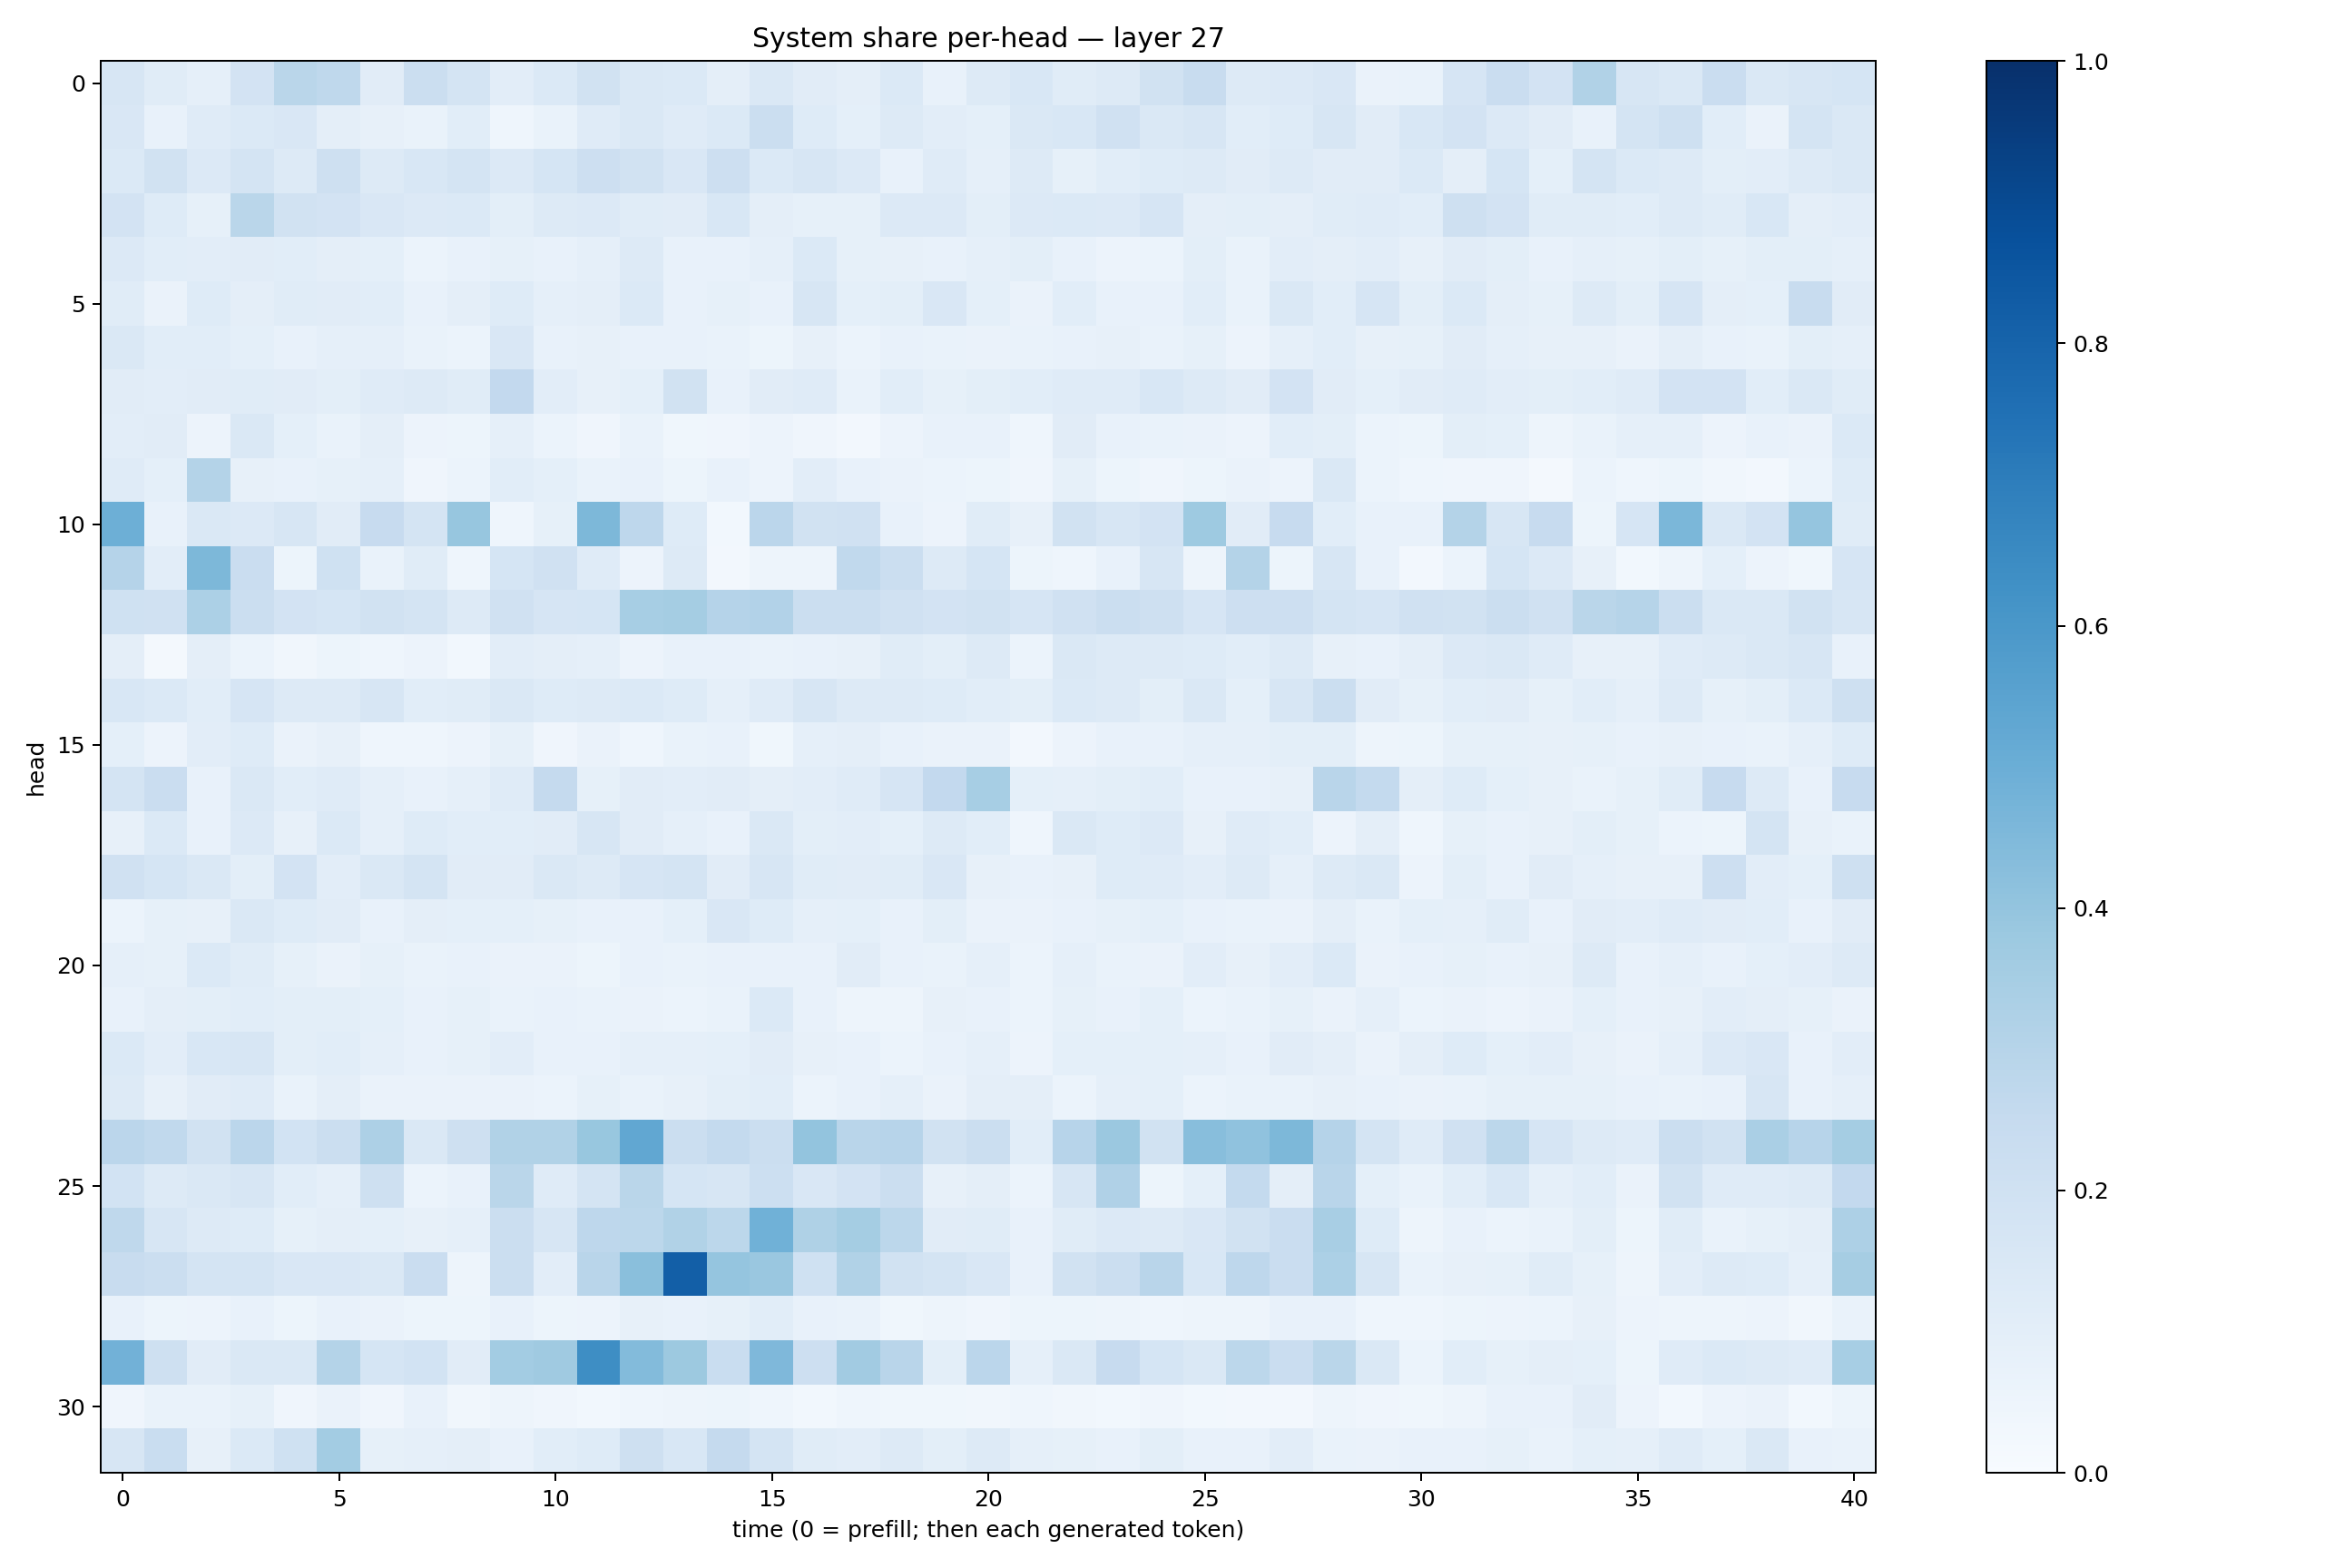

The data file committed next to this chart (first rows):
0.15625136, 0.11399345, 0.08976553, 0.18071063, 0.28832015, 0.27290758, 0.11063131, 0.22611678, 0.17609076, 0.104988724, 0.13988204, 0.1879623, 0.14472593, 0.13757032, 0.09669843, 0.14157937, 0.110435985, 0.09512606, 0.1373894, 0.0722615, 0.12677169, 0.15428866, 0.11534522, 0.1302302
0.1521, 0.07364, 0.1195, 0.1403, 0.152, 0.09411, 0.08203, 0.06987, 0.1082, 0.04551, 0.06892, 0.1201, 0.1413, 0.118, 0.1383, 0.2232, 0.1249, 0.09133, 0.1273, 0.1045, 0.09241, 0.1448, 0.1535, 0.1954
0.1392, 0.1907, 0.1347, 0.1726, 0.1256, 0.2088, 0.1307, 0.1528, 0.1779, 0.1338, 0.1712, 0.2123, 0.1946, 0.1513, 0.2146, 0.1375, 0.1568, 0.1359, 0.07648, 0.1179, 0.08946, 0.126, 0.08559, 0.106
0.1799, 0.1243, 0.08234, 0.286, 0.1923, 0.1827, 0.1518, 0.1357, 0.1376, 0.09997, 0.1275, 0.1331, 0.1166, 0.1121, 0.1551, 0.09448, 0.08319, 0.08593, 0.1362, 0.1335, 0.09995, 0.1334, 0.1398, 0.1363
0.1338, 0.1064, 0.1054, 0.1103, 0.1086, 0.09397, 0.09008, 0.06208, 0.07756, 0.08259, 0.0741, 0.08692, 0.1284, 0.07128, 0.07753, 0.0895, 0.1388, 0.08449, 0.07827, 0.07791, 0.08847, 0.0987, 0.07804, 0.05831
0.1171, 0.06519, 0.1233, 0.09545, 0.1145, 0.1112, 0.1059, 0.0738, 0.09519, 0.1238, 0.08845, 0.09681, 0.1392, 0.07761, 0.08409, 0.07612, 0.1584, 0.09201, 0.09999, 0.1508, 0.08986, 0.06608, 0.1082, 0.07707
0.1433, 0.1075, 0.1089, 0.09176, 0.07284, 0.089, 0.08732, 0.06651, 0.06136, 0.1522, 0.07217, 0.07833, 0.07633, 0.07218, 0.06742, 0.05426, 0.08192, 0.06113, 0.07217, 0.0695, 0.06574, 0.06902, 0.07382, 0.08114
0.1101, 0.1042, 0.112, 0.115, 0.1094, 0.09843, 0.118, 0.1297, 0.114, 0.2609, 0.1044, 0.0808, 0.09289, 0.1889, 0.07772, 0.1099, 0.1201, 0.06714, 0.1092, 0.08586, 0.09863, 0.1069, 0.1187, 0.1209
0.1023, 0.1116, 0.0581, 0.1419, 0.09223, 0.06759, 0.09597, 0.05596, 0.05421, 0.08844, 0.06163, 0.04054, 0.06891, 0.03623, 0.04115, 0.05703, 0.04066, 0.02693, 0.05751, 0.07419, 0.07098, 0.04478, 0.1105, 0.07542
0.1189, 0.09332, 0.3067, 0.08183, 0.07128, 0.08592, 0.0888, 0.04012, 0.06181, 0.109, 0.09148, 0.06642, 0.07619, 0.05274, 0.07133, 0.05798, 0.1021, 0.07104, 0.06534, 0.06073, 0.05138, 0.04232, 0.0828, 0.05293
0.4939, 0.07601, 0.1473, 0.1332, 0.1626, 0.1128, 0.2458, 0.1794, 0.3924, 0.04502, 0.08404, 0.4567, 0.2749, 0.124, 0.02761, 0.2828, 0.1877, 0.1987, 0.07811, 0.05768, 0.1147, 0.07813, 0.1921, 0.1567
0.3032, 0.1023, 0.4552, 0.2288, 0.05401, 0.2019, 0.06844, 0.1143, 0.04492, 0.1696, 0.1969, 0.1183, 0.05751, 0.1311, 0.02361, 0.04821, 0.04915, 0.2638, 0.222, 0.1324, 0.1699, 0.05105, 0.04663, 0.07423
0.2006, 0.1959, 0.3286, 0.225, 0.1826, 0.1694, 0.1915, 0.1748, 0.127, 0.1988, 0.1646, 0.1694, 0.3457, 0.3545, 0.3013, 0.3118, 0.2253, 0.2252, 0.1961, 0.1809, 0.1921, 0.1643, 0.1962, 0.2264
0.0968, 0.02266, 0.09435, 0.05965, 0.03412, 0.05357, 0.04418, 0.05552, 0.02986, 0.1038, 0.09644, 0.08677, 0.05801, 0.07247, 0.07408, 0.07005, 0.07409, 0.07854, 0.1151, 0.09878, 0.1277, 0.06123, 0.1441, 0.1301
0.1537, 0.1391, 0.1092, 0.1651, 0.1294, 0.1321, 0.1581, 0.1085, 0.1135, 0.1452, 0.1221, 0.1273, 0.1392, 0.1241, 0.08807, 0.118, 0.1632, 0.1268, 0.1318, 0.1238, 0.1085, 0.09947, 0.1373, 0.1305
0.09055, 0.05624, 0.1026, 0.1215, 0.066, 0.08062, 0.04561, 0.0438, 0.05555, 0.08389, 0.04122, 0.0645, 0.04589, 0.06685, 0.07233, 0.03585, 0.08693, 0.09407, 0.0741, 0.06434, 0.06519, 0.0238, 0.05671, 0.07753
0.1757, 0.2288, 0.0721, 0.1431, 0.1076, 0.1181, 0.08692, 0.07696, 0.08979, 0.1185, 0.2506, 0.08356, 0.1111, 0.1024, 0.11, 0.09652, 0.1039, 0.1202, 0.1658, 0.2579, 0.3465, 0.09221, 0.08868, 0.09908
0.08048, 0.1381, 0.07633, 0.1355, 0.08041, 0.1392, 0.08844, 0.1222, 0.1065, 0.1092, 0.1132, 0.157, 0.1103, 0.08843, 0.07077, 0.1449, 0.1006, 0.1038, 0.0899, 0.1277, 0.1085, 0.04674, 0.1412, 0.1235
0.1981, 0.1699, 0.145, 0.09947, 0.1823, 0.1021, 0.1463, 0.1765, 0.1131, 0.1132, 0.1424, 0.1298, 0.1671, 0.1787, 0.1109, 0.1604, 0.1145, 0.1126, 0.1171, 0.1519, 0.07926, 0.07114, 0.07989, 0.1246
0.06083, 0.08249, 0.07966, 0.1477, 0.1212, 0.1099, 0.07326, 0.09565, 0.09238, 0.09274, 0.0853, 0.07771, 0.07176, 0.09078, 0.1499, 0.1234, 0.08662, 0.09315, 0.07073, 0.1001, 0.06537, 0.06312, 0.07209, 0.0852
0.08959, 0.08473, 0.1374, 0.1155, 0.08563, 0.0629, 0.08287, 0.06654, 0.07416, 0.06604, 0.06337, 0.05377, 0.07751, 0.06951, 0.07733, 0.07442, 0.07679, 0.1116, 0.07464, 0.07004, 0.08833, 0.06046, 0.08759, 0.0702
0.0764, 0.09617, 0.0992, 0.1068, 0.101, 0.09934, 0.09238, 0.0714, 0.08489, 0.06964, 0.07455, 0.06873, 0.06271, 0.06058, 0.06728, 0.1394, 0.07096, 0.04921, 0.04995, 0.081, 0.07337, 0.06062, 0.08278, 0.07243
0.1379, 0.1045, 0.1528, 0.158, 0.09945, 0.107, 0.08813, 0.07159, 0.0822, 0.1044, 0.07768, 0.07294, 0.08822, 0.08682, 0.09206, 0.1125, 0.07833, 0.07448, 0.0619, 0.07459, 0.08692, 0.05484, 0.09356, 0.08994
0.1272, 0.07926, 0.1123, 0.1201, 0.06906, 0.09612, 0.06534, 0.06616, 0.06368, 0.06369, 0.05934, 0.08573, 0.06949, 0.0784, 0.1013, 0.1089, 0.05879, 0.07149, 0.0874, 0.06629, 0.09458, 0.09494, 0.06134, 0.08952
0.2829, 0.2621, 0.1889, 0.2844, 0.1843, 0.2191, 0.3278, 0.1408, 0.2079, 0.3154, 0.313, 0.3885, 0.5311, 0.2194, 0.2574, 0.2243, 0.4021, 0.2905, 0.2934, 0.189, 0.2265, 0.1074, 0.2955, 0.3828
0.1848, 0.1263, 0.1452, 0.158, 0.1086, 0.08666, 0.2057, 0.06021, 0.07689, 0.2862, 0.1179, 0.1722, 0.2882, 0.1707, 0.1596, 0.2186, 0.1499, 0.1803, 0.2235, 0.0817, 0.09493, 0.06249, 0.1608, 0.3192
0.2727, 0.1583, 0.1267, 0.1215, 0.08285, 0.09595, 0.09229, 0.08195, 0.08786, 0.222, 0.1586, 0.2747, 0.2781, 0.3145, 0.2796, 0.4865, 0.3207, 0.3518, 0.2778, 0.1095, 0.1167, 0.07109, 0.1142, 0.1364
0.2383, 0.2256, 0.1742, 0.1755, 0.1486, 0.1517, 0.1452, 0.2274, 0.04727, 0.2224, 0.104, 0.29, 0.4252, 0.817, 0.3968, 0.3842, 0.1993, 0.3141, 0.1911, 0.1791, 0.1493, 0.07043, 0.1901, 0.2261
0.0754, 0.05292, 0.0549, 0.07211, 0.05165, 0.07338, 0.06333, 0.05192, 0.05138, 0.07471, 0.05281, 0.05615, 0.08102, 0.07047, 0.08397, 0.1089, 0.0777, 0.06695, 0.03641, 0.04988, 0.04217, 0.05301, 0.05262, 0.04941
0.4809, 0.2062, 0.1124, 0.1433, 0.1423, 0.3071, 0.1684, 0.1866, 0.1124, 0.3575, 0.3703, 0.6391, 0.4388, 0.3777, 0.233, 0.4513, 0.2128, 0.3614, 0.2914, 0.1004, 0.2849, 0.08736, 0.1475, 0.2446
0.04222, 0.06843, 0.06889, 0.08567, 0.04001, 0.06277, 0.04089, 0.07107, 0.03191, 0.05034, 0.04111, 0.03039, 0.04554, 0.05073, 0.05411, 0.04663, 0.03075, 0.04504, 0.0353, 0.03892, 0.03386, 0.04517, 0.03191, 0.03023
0.1625, 0.233, 0.07944, 0.1385, 0.2017, 0.3564, 0.08348, 0.0861, 0.09528, 0.07311, 0.1062, 0.1237, 0.2077, 0.1543, 0.2515, 0.1759, 0.1159, 0.1035, 0.1311, 0.1012, 0.1324, 0.0891, 0.08331, 0.07552
